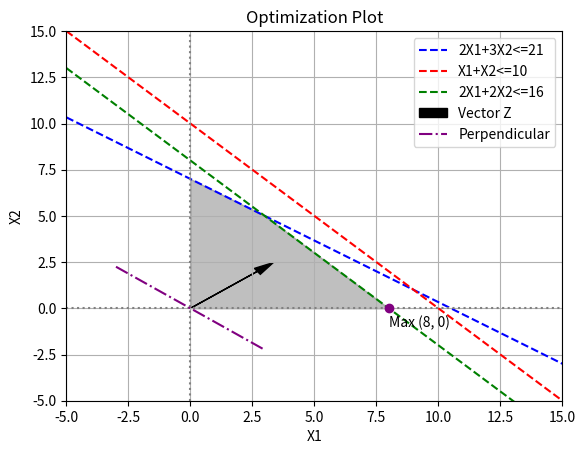

The matplotlib source for this figure:
import numpy as np
import matplotlib.pyplot as plt

x1 = np.linspace(-5, 40, 100)
x2 = np.linspace(-5, 40, 100)

plt.figure()
plt.xlabel('X1')
plt.ylabel('X2')
plt.xlim(-5, 15)
plt.ylim(-5, 15)

plt.plot(x1, (21 - 2 * x1) / 3, label='2X1+3X2<=21', color='blue', linestyle='--')
plt.plot(x1, 10 - x1, label='X1+X2<=10', color='red', linestyle='--')
plt.plot(x1, (16 - 2 * x1) / 2, label='2X1+2X2<=16', color='green', linestyle='--')
plt.axvline(x=0, color='gray', linestyle=':')
plt.axhline(y=0, color='gray', linestyle=':')

plt.fill_between([0, 0, 3, 8], [0, 7, 5, 0], color='gray', alpha=0.5)

plt.arrow(0, 0, 2.7, 2, head_width=0.4, head_length=0.8, fc='black', ec='black', label='Vector Z')
x1_green = np.linspace(-3, 3, 100)
plt.plot(x1_green, -3/4 * x1_green, linestyle='-.', color='purple', label='Perpendicular')

plt.plot(8, 0, 'o', c='purple')
plt.text(8, -1, 'Max (8, 0)')

plt.title('Optimization Plot')
plt.grid(True)
plt.legend()

plt.show()
